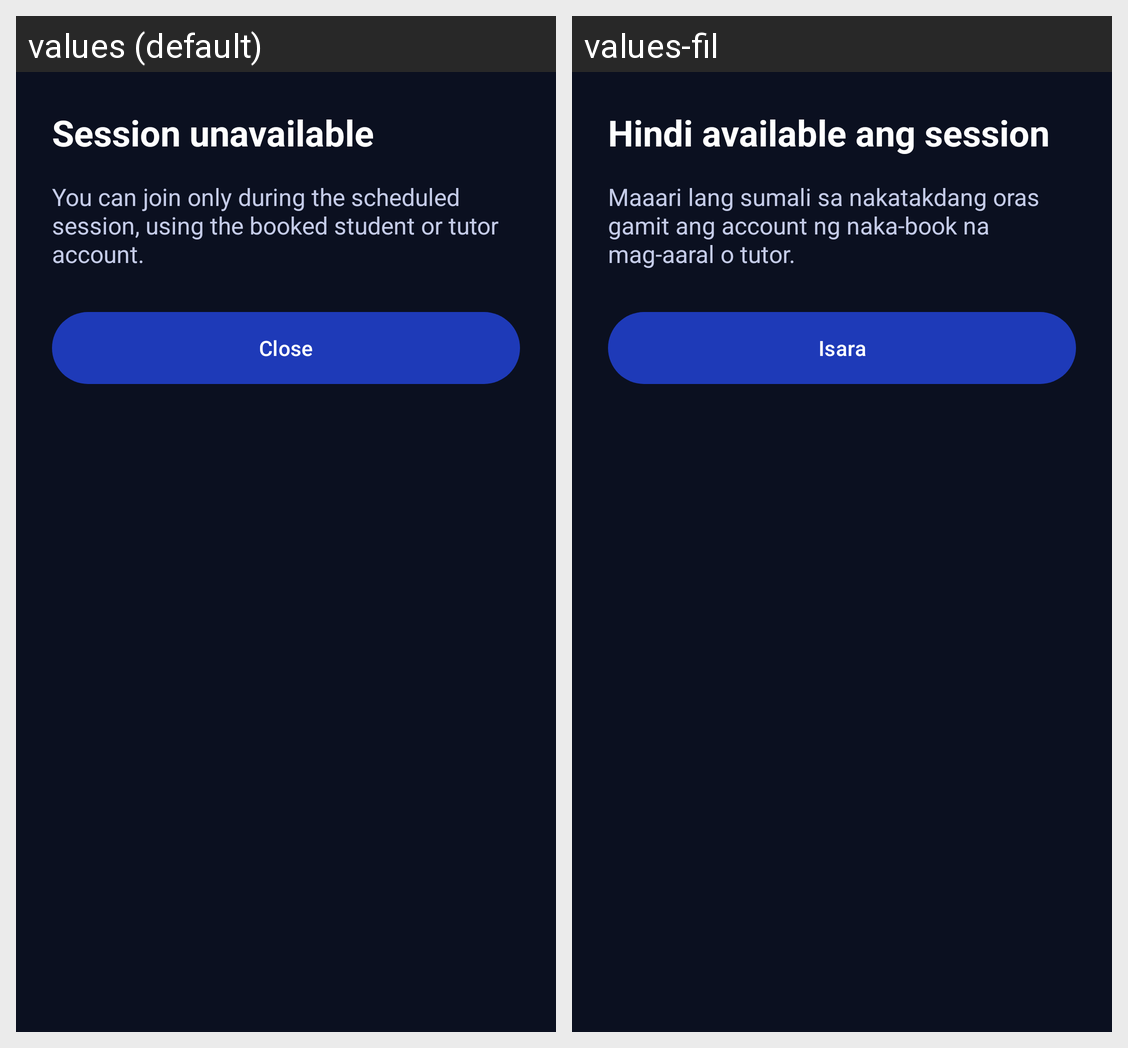

The same Android screen rendered under two of its app's locales, left to right. List the strings drawn on it with the default value and each locale's translation.
Android screen res/layout/fragment_session_blocked.xml rendered under 2 locales, left to right: values (default), values-fil. Device: Nexus 5 (rendered at 1080×1920; each locale shown at half size, 540×960, under a caption strip naming it); theme Theme.Senyas.
Strings drawn on this screen, with the default value and each locale's value (text and hints the layout hard-codes, and strings that could not be matched under every locale, appear in the picture but are not listed):

session_unavailable_title
  values: Session unavailable
  values-fil: Hindi available ang session

session_not_open
  values: You can join only during the scheduled session, using the booked student or tutor account.
  values-fil: Maaari lang sumali sa nakatakdang oras gamit ang account ng naka-book na mag-aaral o tutor.

close
  values: Close
  values-fil: Isara
